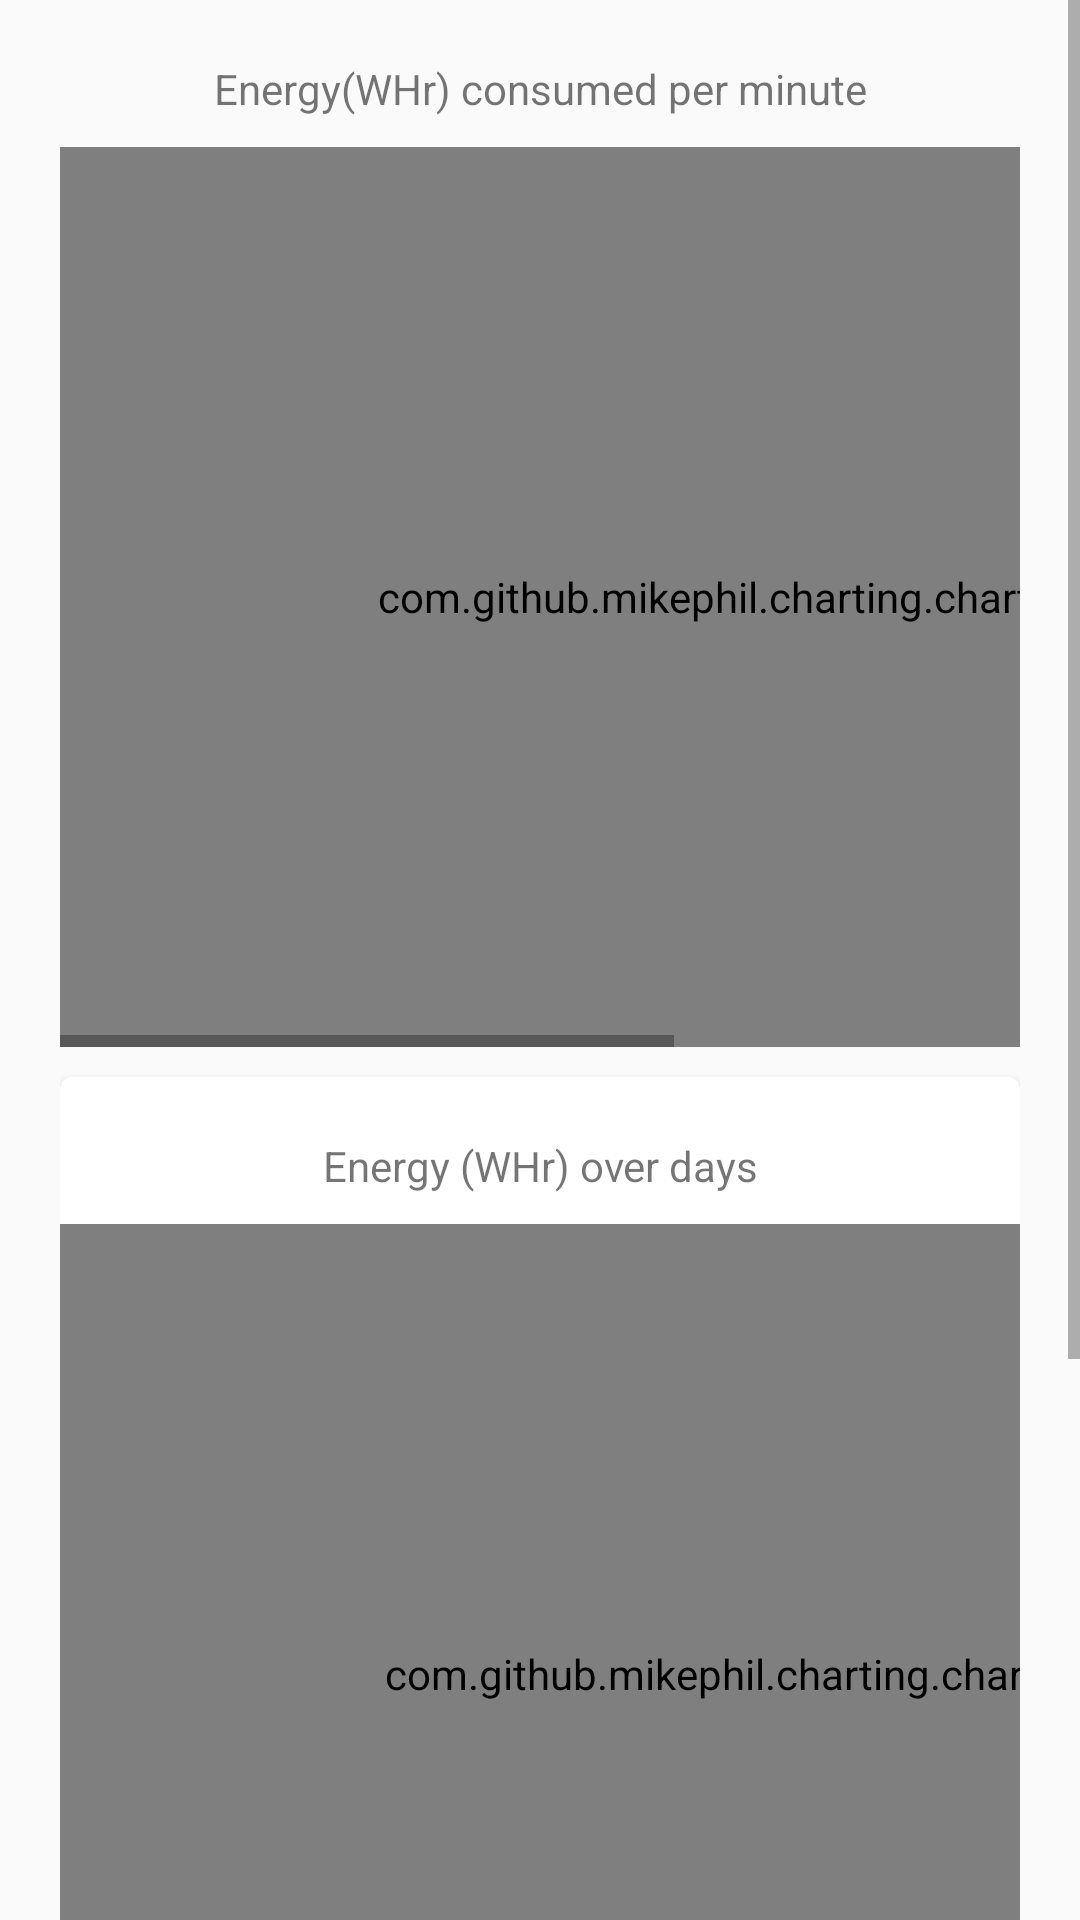

Layout XML and referenced resources for this Android screen:
<!-- AndroidManifest.xml: application theme Theme.AppCompat.Light.NoActionBar -->
<!-- res/layout/activity_main.xml -->
<?xml version="1.0" encoding="utf-8"?>
<LinearLayout xmlns:android="http://schemas.android.com/apk/res/android"
    xmlns:app="http://schemas.android.com/apk/res-auto"
    xmlns:tools="http://schemas.android.com/tools"
    android:orientation="vertical"
    android:layout_width="match_parent"
    android:layout_height="match_parent"
    android:id="@+id/drawer_layout"
    android:fitsSystemWindows="true">
    tools:context=".MainActivity">

<ScrollView
    android:layout_width="match_parent"
    android:layout_height="match_parent">

    <LinearLayout
        android:gravity="bottom"
        android:padding="20dp"
        android:orientation="vertical"
        android:layout_width="match_parent"
        android:layout_height="match_parent">

        <TextView
            android:layout_width="match_parent"
            android:gravity="center"
            android:text="Energy(WHr) consumed per minute"
            android:layout_height="wrap_content" />
        <HorizontalScrollView
            android:layout_width="wrap_content"
            android:layout_height="wrap_content"
            android:layout_gravity="center_horizontal"
            android:fillViewport="true"
            android:paddingBottom="10dp"
            android:paddingTop="10dp">

            <LinearLayout
                android:layout_width="match_parent"
                android:layout_height="match_parent">
        <com.github.mikephil.charting.charts.LineChart
            android:id="@+id/line_chart"
            android:layout_width="500dp"
            android:layout_height="300dp" />
    </LinearLayout>
</HorizontalScrollView>

    <android.support.v7.widget.CardView
        xmlns:card_view="http://schemas.android.com/apk/res-auto"
        android:id="@+id/card_view"
        android:layout_width="match_parent"
        android:layout_height="wrap_content"
        card_view:cardCornerRadius="4dp">
        
           </android.support.v7.widget.CardView>
               <android.support.v7.widget.CardView
                   xmlns:card_view="http://schemas.android.com/apk/res-auto"
                   android:id="@+id/card_view_2"
                   app:headerLayout="@layout/nav_header"
                   android:layout_width="match_parent"
                   android:layout_height="wrap_content"
                   card_view:cardCornerRadius="4dp">
                   <LinearLayout
                       android:layout_width="match_parent"
                       android:orientation="vertical"
                       android:layout_height="wrap_content">
                       <TextView
                           android:paddingTop="20dp"
                           android:layout_width="match_parent"
                           android:gravity="center"
                           android:text="Energy (WHr) over days"
                           android:layout_height="wrap_content" />
                   <HorizontalScrollView
                       android:layout_width="wrap_content"
                       android:layout_height="wrap_content"
                       android:layout_gravity="center_horizontal"
                       android:fillViewport="true"
                       android:paddingBottom="10dp"
                       android:paddingTop="10dp">

                   <LinearLayout
                       android:layout_width="match_parent"
                       android:layout_height="match_parent">
                   <com.github.mikephil.charting.charts.BarChart
                       android:id="@+id/barChart_days"
                       android:layout_width="500dp"
                       android:layout_height="300dp">

                   </com.github.mikephil.charting.charts.BarChart>
                   </LinearLayout>

                   </HorizontalScrollView>

                   <LinearLayout
                       android:layout_width="match_parent"
                       android:orientation="horizontal"
                       android:layout_height="wrap_content">

                       <ImageView
                           android:layout_width="30dp"
                           android:background="@color/Gray"
                           android:layout_height="20dp" />
                       <TextView
                           android:layout_width="wrap_content"
                           android:text=" Energy "
                           android:layout_height="wrap_content" />
                       <ImageView
                           android:layout_width="30dp"
                           android:background="@color/Red"
                           android:layout_height="20dp" />
                       <TextView
                           android:layout_width="wrap_content"
                           android:text=" Excess Energy Consumed "
                           android:layout_height="wrap_content" />
                       <ImageView
                           android:layout_width="30dp"
                           android:background="@color/Green"
                           android:layout_height="20dp" />
                       <TextView
                           android:layout_width="wrap_content"
                           android:text=" Energy Saved "
                           android:layout_height="wrap_content" />
                   </LinearLayout>
                   </LinearLayout>
               </android.support.v7.widget.CardView>
           </LinearLayout>
       </ScrollView>
       </LinearLayout>
<!-- resources referenced by this layout -->
<resources>
  <color name="Gray">#BDBDBD</color>
  <color name="Green">#00C853</color>
  <color name="Red">#F44336</color>
</resources>
